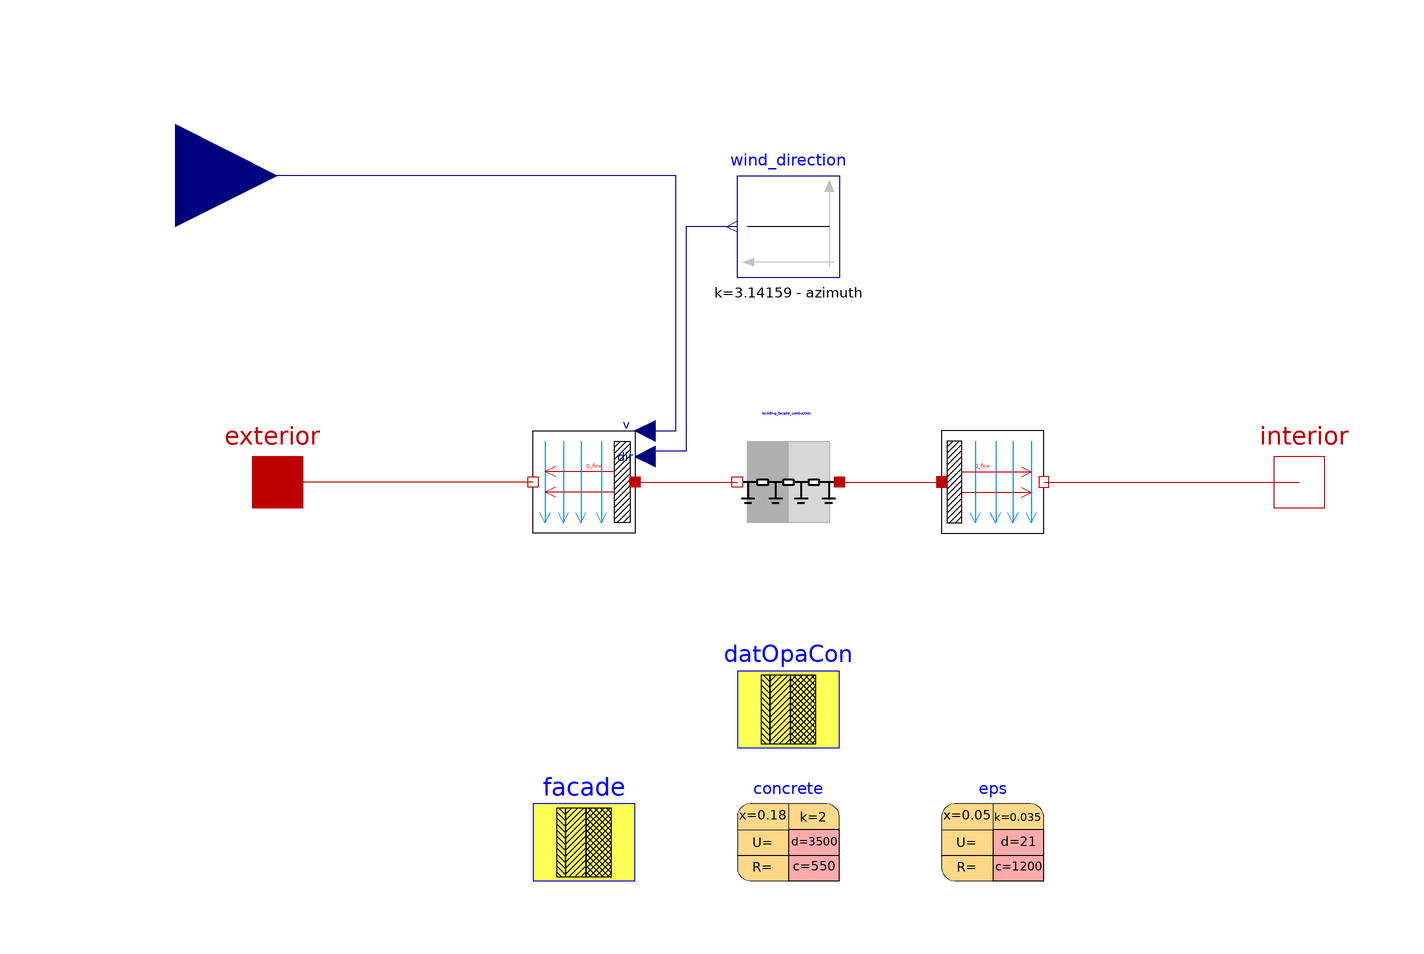

Above is the diagram view of the following Modelica model: its components placed by their Placement annotations and its connect equations drawn as lines.

model facade_test
      Buildings.HeatTransfer.Convection.Interior building_facade_building_convection(A = 523.2, conMod = Buildings.HeatTransfer.Types.InteriorConvection.Temperature, til = 1.5707963267948966) annotation(
        Placement(transformation(origin = {40, 0}, extent = {{-10, -10}, {10, 10}})));
      Buildings.HeatTransfer.Convection.Exterior building_facade_farm_convection(A = 523.2, azi = 0, conMod = Buildings.HeatTransfer.Types.ExteriorConvection.TemperatureWind, roughness = Buildings.HeatTransfer.Types.SurfaceRoughness.Medium, til = 1.5707963267948966) annotation(
        Placement(transformation(origin = {-40, 0}, extent = {{10, -10}, {-10, 10}})));
      Buildings.HeatTransfer.Conduction.MultiLayer building_facade_conduction(A = 523.2, layers = datOpaCon) annotation(
        Placement(transformation(extent = {{10, -10}, {-10, 10}})));
      Modelica.Thermal.HeatTransfer.Interfaces.HeatPort_a exterior annotation(
        Placement(transformation(extent = {{-110, -10}, {-90, 10}}), iconTransformation(extent = {{-110, -10}, {-90, 10}})));
      Modelica.Thermal.HeatTransfer.Interfaces.HeatPort_b interior annotation(
        Placement(transformation(extent = {{90, -10}, {110, 10}}), iconTransformation(extent = {{90, -10}, {110, 10}})));
      Modelica.Blocks.Interfaces.RealInput v_air(unit = "m/s") annotation(
        Placement(transformation(origin = {0, -40}, extent = {{-140, 80}, {-100, 120}}), iconTransformation(origin = {10, -40}, extent = {{-140, 80}, {-100, 120}})));
      Modelica.Blocks.Sources.Constant wind_direction(k = 3.14159 - azimuth) annotation(
        Placement(transformation(origin = {0, 50}, extent = {{10, -10}, {-10, 10}})));
      parameter Buildings.HeatTransfer.Data.OpaqueConstructions.Insulation100Concrete200 datOpaCon annotation(
        Placement(transformation(origin = {0, -42}, extent = {{-10, -10}, {10, 10}})));
      Buildings.HeatTransfer.Data.Solids.Concrete concrete(c = 550, d = 3500, k = 2, x = 0.18) annotation(
        Placement(transformation(origin = {0, -68}, extent = {{-10, -10}, {10, 10}})));
      Buildings.HeatTransfer.Data.Solids.InsulationBoard eps(c = 1200, d = 21, k = 0.035, x = 0.05) annotation(
        Placement(transformation(origin = {40, -68}, extent = {{-10, -10}, {10, 10}})));
      Buildings.HeatTransfer.Data.OpaqueConstructions.Generic facade(material = {concrete, eps}, nLay = 2, roughness_a = Buildings.HeatTransfer.Types.SurfaceRoughness.Medium) annotation(
        Placement(transformation(origin = {-40, -68}, extent = {{-10, -10}, {10, 10}})));
    equation
      connect(building_facade_farm_convection.solid, building_facade_conduction.port_b) annotation(
        Line(points = {{-30, 0}, {-10, 0}}, color = {191, 0, 0}));
      connect(building_facade_conduction.port_a, building_facade_building_convection.solid) annotation(
        Line(points = {{10, 0}, {30, 0}}, color = {191, 0, 0}));
      connect(building_facade_building_convection.fluid, interior) annotation(
        Line(points = {{50, 0}, {100, 0}}, color = {191, 0, 0}));
      connect(building_facade_farm_convection.fluid, exterior) annotation(
        Line(points = {{-50, 0}, {-100, 0}}, color = {191, 0, 0}));
      connect(wind_direction.y, building_facade_farm_convection.dir) annotation(
        Line(points = {{-10, 50}, {-20, 50}, {-20, 6}, {-28, 6}}, color = {0, 0, 127}));
      connect(building_facade_farm_convection.v, v_air) annotation(
        Line(points = {{-28, 10}, {-22, 10}, {-22, 60}, {-120, 60}}, color = {0, 0, 127}));
      annotation(
        Diagram,
        Icon(graphics = {Rectangle(lineColor = {154, 153, 150}, fillColor = {246, 245, 244}, fillPattern = FillPattern.Solid, lineThickness = 1.5, extent = {{-90, 100}, {90, -100}})}));
    end facade_test;